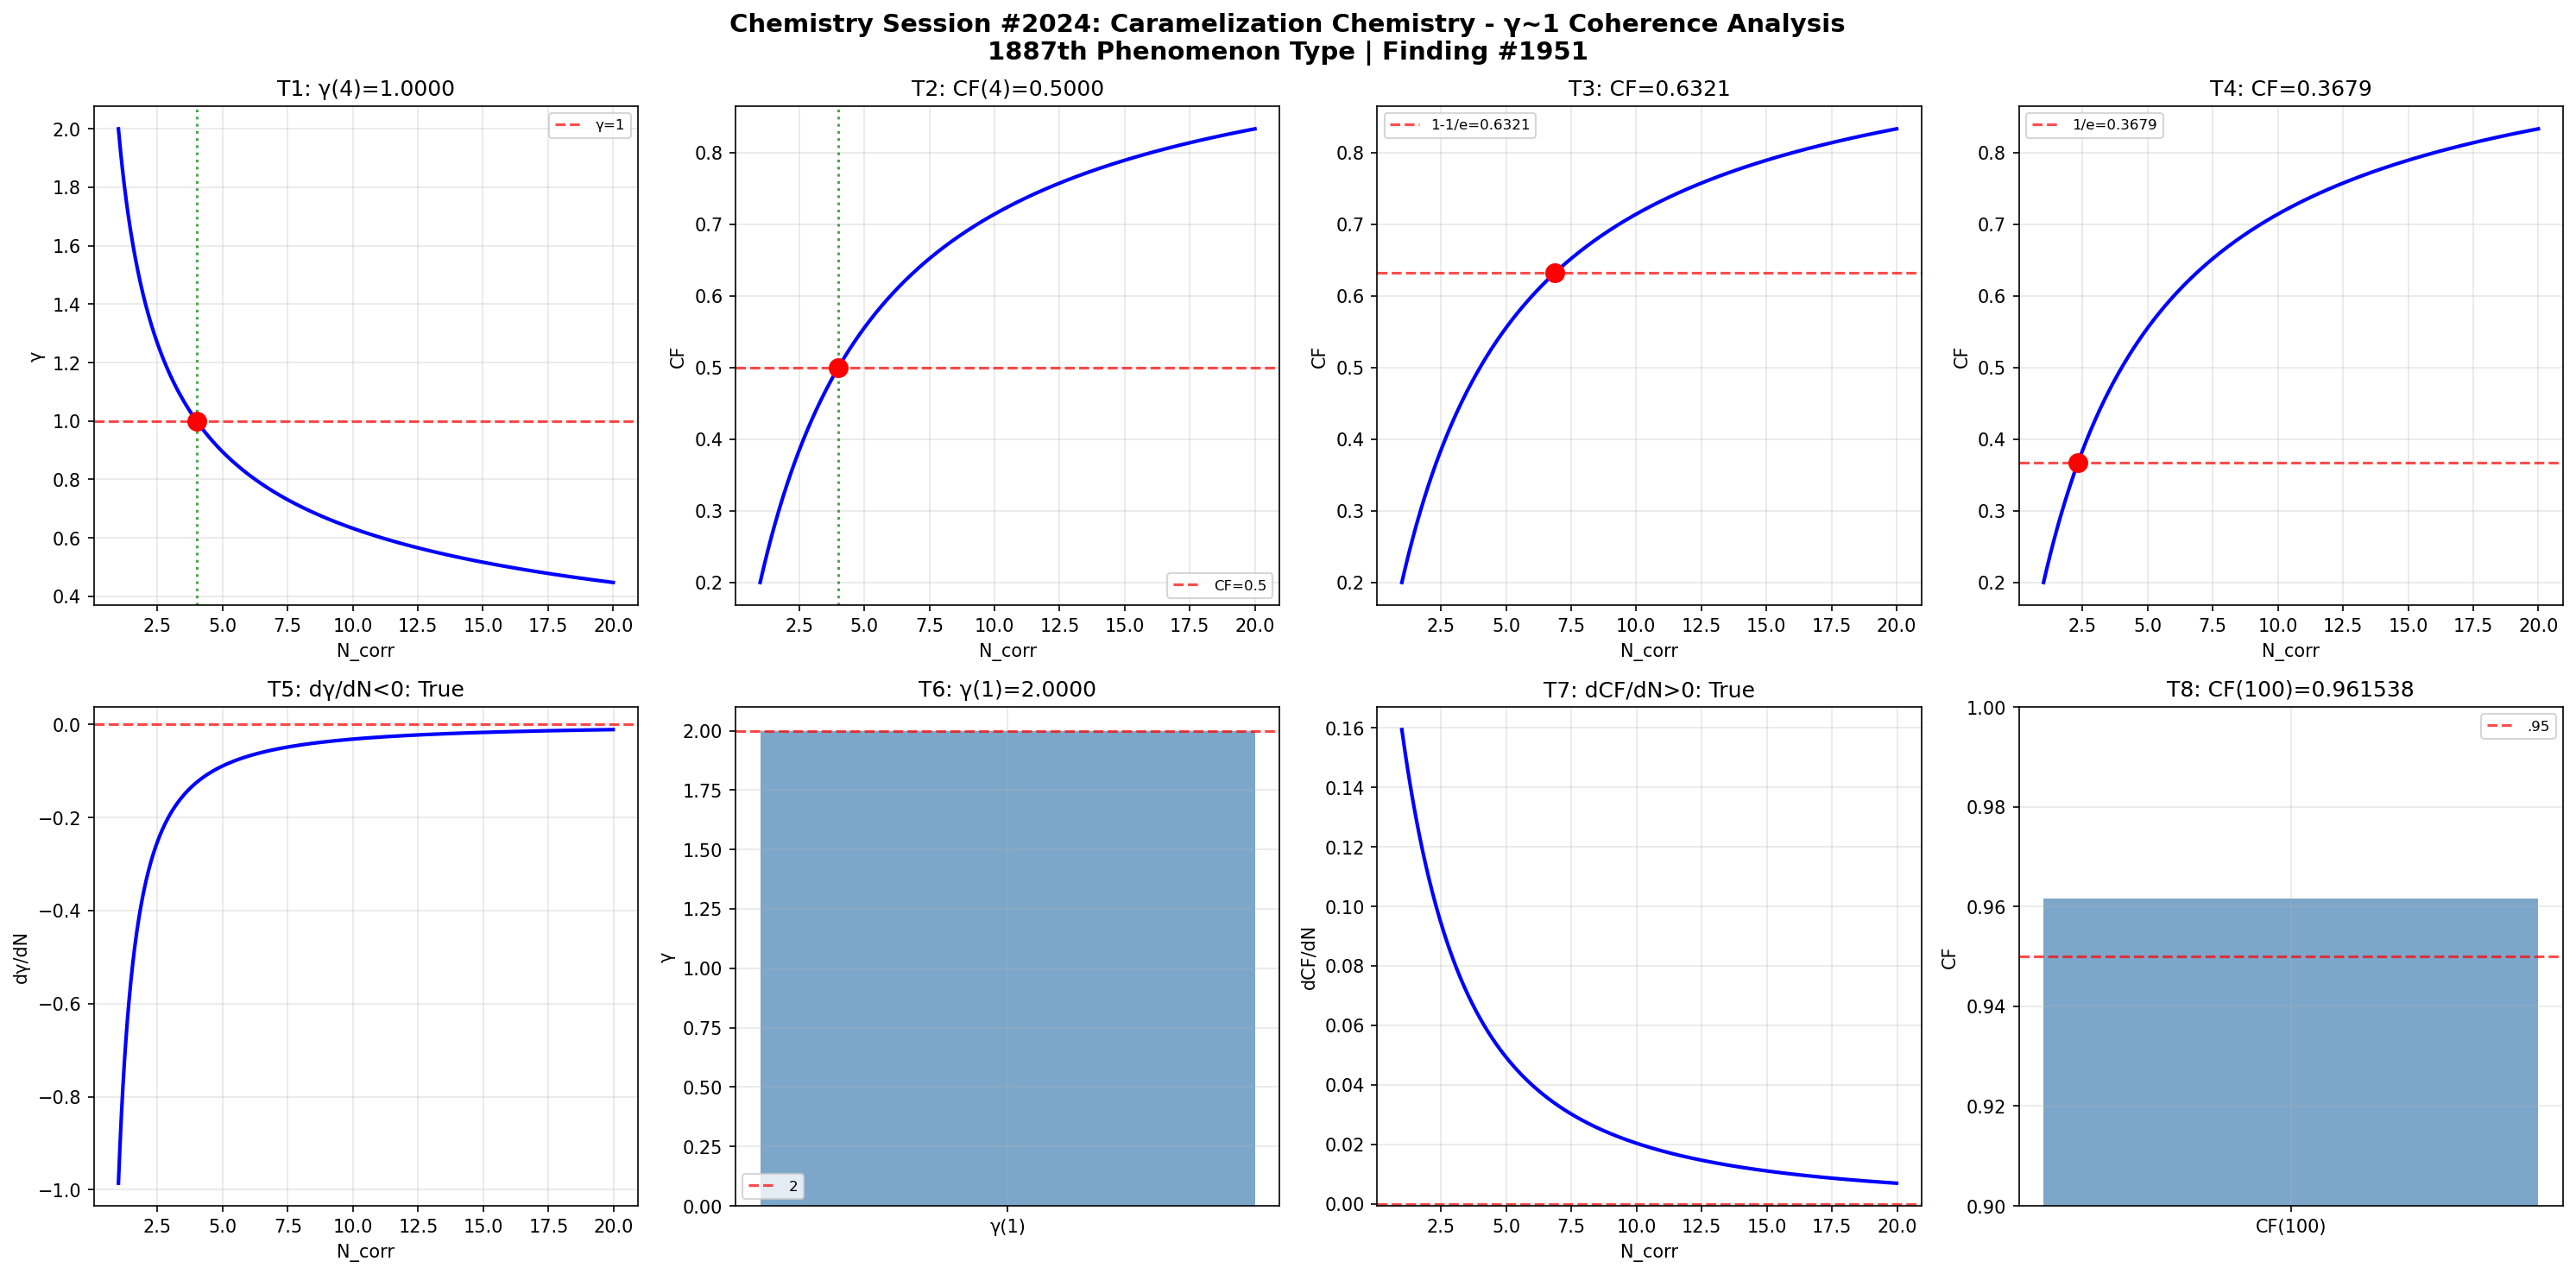

Reproduce this figure in Python.
import numpy as np
import matplotlib
matplotlib.use('Agg')
import matplotlib.pyplot as plt
def gamma(N_corr): return 2.0/np.sqrt(N_corr)
def coherence_fraction(g): return 1.0/(1.0+g**2)
N=np.linspace(1,20,1000); g=gamma(N); cf=coherence_fraction(g)
fig,axes=plt.subplots(2,4,figsize=(20,10))
fig.suptitle('Chemistry Session #2024: Caramelization Chemistry - γ~1 Coherence Analysis\n1887th Phenomenon Type | Finding #1951',fontsize=14,fontweight='bold')
ax=axes[0,0]; g4=gamma(4); ax.axhline(y=1,color='r',ls='--',alpha=.7,label='γ=1'); ax.plot(N,g,'b-',lw=2); ax.axvline(x=4,color='g',ls=':',alpha=.7); ax.plot(4,g4,'ro',ms=10); ax.set_xlabel('N_corr'); ax.set_ylabel('γ'); ax.set_title(f'T1: γ(4)={g4:.4f}'); ax.legend(fontsize=8); ax.grid(True,alpha=.3); t1=abs(g4-1)<1e-10
ax=axes[0,1]; c4=coherence_fraction(gamma(4)); ax.plot(N,cf,'b-',lw=2); ax.axhline(y=.5,color='r',ls='--',alpha=.7,label='CF=0.5'); ax.axvline(x=4,color='g',ls=':',alpha=.7); ax.plot(4,c4,'ro',ms=10); ax.set_xlabel('N_corr'); ax.set_ylabel('CF'); ax.set_title(f'T2: CF(4)={c4:.4f}'); ax.legend(fontsize=8); ax.grid(True,alpha=.3); t2=abs(c4-.5)<1e-10
ax=axes[0,2]; tc3=1-1/np.e; Nc3=4/(1/tc3-1); cc3=coherence_fraction(gamma(Nc3)); ax.plot(N,cf,'b-',lw=2); ax.axhline(y=tc3,color='r',ls='--',alpha=.7,label=f'1-1/e={tc3:.4f}'); ax.plot(Nc3,cc3,'ro',ms=10); ax.set_xlabel('N_corr'); ax.set_ylabel('CF'); ax.set_title(f'T3: CF={cc3:.4f}'); ax.legend(fontsize=8); ax.grid(True,alpha=.3); t3=abs(cc3-tc3)<1e-10
ax=axes[0,3]; tc4=1/np.e; Nc4=4/(1/tc4-1); cc4=coherence_fraction(gamma(Nc4)); ax.plot(N,cf,'b-',lw=2); ax.axhline(y=tc4,color='r',ls='--',alpha=.7,label=f'1/e={tc4:.4f}'); ax.plot(Nc4,cc4,'ro',ms=10); ax.set_xlabel('N_corr'); ax.set_ylabel('CF'); ax.set_title(f'T4: CF={cc4:.4f}'); ax.legend(fontsize=8); ax.grid(True,alpha=.3); t4=abs(cc4-tc4)<1e-10
ax=axes[1,0]; dg=np.diff(g)/np.diff(N); ax.plot(N[:-1],dg,'b-',lw=2); ax.axhline(y=0,color='r',ls='--',alpha=.7); ax.set_xlabel('N_corr'); ax.set_ylabel('dγ/dN'); ax.set_title(f'T5: dγ/dN<0: {np.all(dg<0)}'); ax.grid(True,alpha=.3); t5=bool(np.all(dg<0))
ax=axes[1,1]; g1=gamma(1); ax.bar(['γ(1)'],[g1],color='steelblue',alpha=.7); ax.axhline(y=2,color='r',ls='--',alpha=.7,label='2'); ax.set_ylabel('γ'); ax.set_title(f'T6: γ(1)={g1:.4f}'); ax.legend(fontsize=8); ax.grid(True,alpha=.3); t6=abs(g1-2)<1e-10
ax=axes[1,2]; dc=np.diff(cf)/np.diff(N); ax.plot(N[:-1],dc,'b-',lw=2); ax.axhline(y=0,color='r',ls='--',alpha=.7); ax.set_xlabel('N_corr'); ax.set_ylabel('dCF/dN'); ax.set_title(f'T7: dCF/dN>0: {np.all(dc>0)}'); ax.grid(True,alpha=.3); t7=bool(np.all(dc>0))
ax=axes[1,3]; c100=coherence_fraction(gamma(100)); ax.bar(['CF(100)'],[c100],color='steelblue',alpha=.7); ax.axhline(y=.95,color='r',ls='--',alpha=.7,label='.95'); ax.set_ylim(.9,1); ax.set_ylabel('CF'); ax.set_title(f'T8: CF(100)={c100:.6f}'); ax.legend(fontsize=8); ax.grid(True,alpha=.3); t8=c100>.95
plt.tight_layout(); plt.savefig('/mnt/c/exe/projects/ai-agents/Synchronism/simulations/chemistry/caramelization_chemistry_coherence.png',dpi=150,bbox_inches='tight'); plt.close()
r=[t1,t2,t3,t4,t5,t6,t7,t8]; print(f"Session #2024: {sum(r)}/8"); print(f"  {r}")
